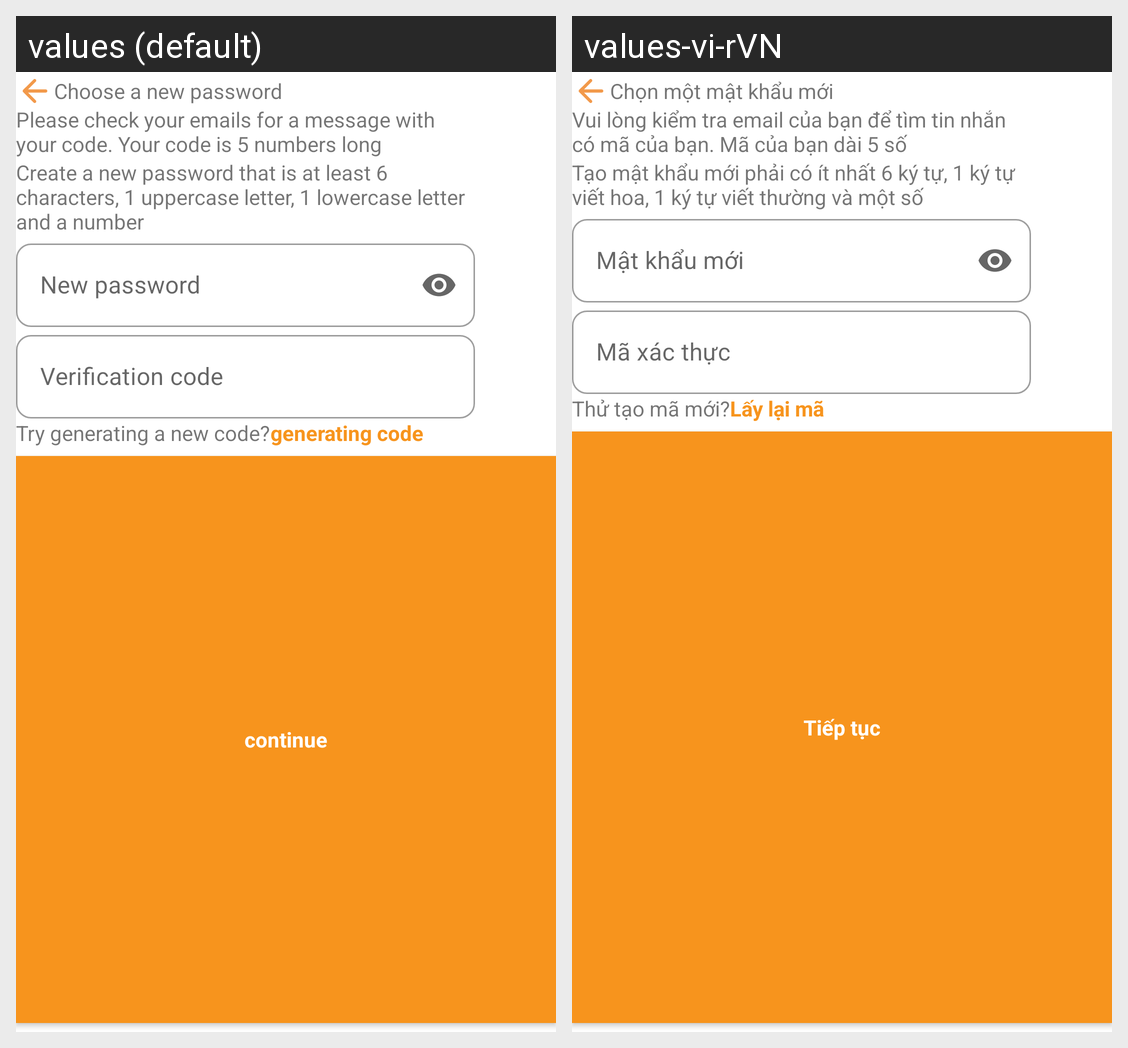

For this localized Android screen grid, give each drawn string resource with its value in every locale shown.
Android screen res/layout/fragment_reset_password.xml rendered under 2 locales, left to right: values (default), values-vi-rVN. Device: Nexus 5 (rendered at 1080×1920; each locale shown at half size, 540×960, under a caption strip naming it); theme AppTheme.
Strings drawn on this screen, with the default value and each locale's value (text and hints the layout hard-codes, and strings that could not be matched under every locale, appear in the picture but are not listed):

choose_a_new_password
  values: Choose a new password
  values-vi-rVN: Chọn một mật khẩu mới

please_check_your_emails_for_a_message_with_your_code_your_code_is_5_numbers_long
  values: Please check your emails for a message with your code. Your code is 5 numbers long
  values-vi-rVN: Vui lòng kiểm tra email của bạn để tìm tin nhắn có mã của bạn. Mã của bạn dài 5 số

title_new_password
  values: Create a new password that is at least 6 characters, 1 uppercase letter, 1 lowercase letter and a number
  values-vi-rVN: Tạo mật khẩu mới phải có ít nhất 6 ký tự, 1 ký tự viết hoa, 1 ký tự viết thường và một số

new_password
  values: New password
  values-vi-rVN: Mật khẩu mới

title_continue
  values: continue
  values-vi-rVN: Tiếp tục

verification_code
  values: Verification code
  values-vi-rVN: Mã xác thực

try_generating_a_new_code
  values: Try generating a new code?
  values-vi-rVN: Thử tạo mã mới?

generating_code
  values: generating code
  values-vi-rVN: Lấy lại mã
